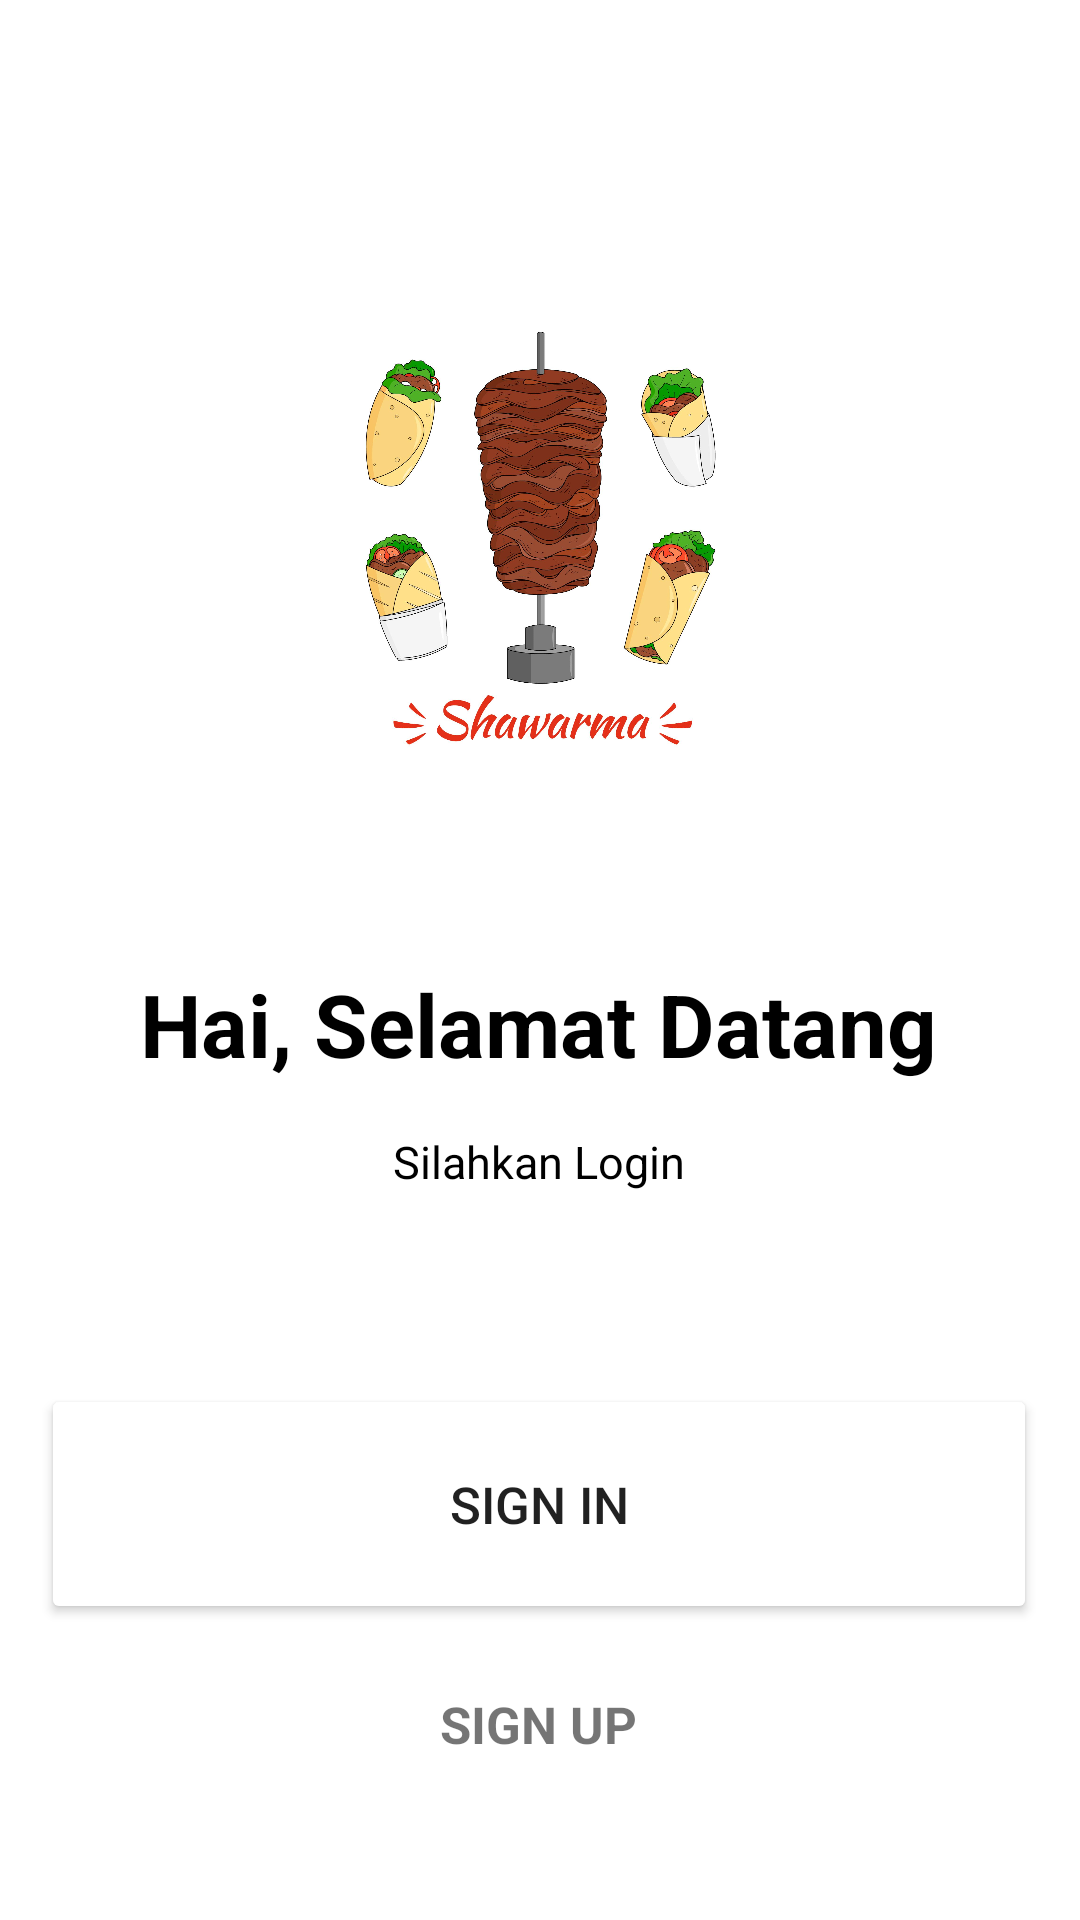

Layout XML and referenced resources for this Android screen:
<!-- AndroidManifest.xml: application theme Theme.AplikasiPemesananMakan -->
<!-- res/layout/activity_main.xml -->
<?xml version="1.0" encoding="utf-8"?>
<androidx.constraintlayout.widget.ConstraintLayout xmlns:android="http://schemas.android.com/apk/res/android"
    xmlns:app="http://schemas.android.com/apk/res-auto"
    xmlns:tools="http://schemas.android.com/tools"
    android:layout_width="match_parent"
    android:layout_height="match_parent"
    tools:context=".MainActivity">

    <ImageView
        android:id="@+id/imageView"
        android:layout_width="157dp"
        android:layout_height="181dp"
        app:layout_constraintBottom_toBottomOf="parent"
        app:layout_constraintEnd_toEndOf="parent"
        app:layout_constraintStart_toStartOf="parent"
        app:layout_constraintTop_toTopOf="parent"
        app:layout_constraintVertical_bias="0.194"
        app:srcCompat="@drawable/logomakan"
        android:contentDescription="@string/app_name" />

    <TextView
        android:id="@+id/textView"
        android:layout_width="wrap_content"
        android:layout_height="wrap_content"
        android:text="@string/judul1"
        android:textColor="@color/black"
        android:textSize="14pt"
        android:textStyle="bold"
        app:layout_constraintBottom_toBottomOf="parent"
        app:layout_constraintEnd_toEndOf="parent"
        app:layout_constraintHorizontal_bias="0.496"
        app:layout_constraintStart_toStartOf="parent"
        app:layout_constraintTop_toBottomOf="@+id/imageView"
        app:layout_constraintVertical_bias="0.157" />

    <TextView
        android:id="@+id/textView2"
        android:layout_width="224dp"
        android:layout_height="64dp"
        android:text="@string/judul2"
        android:textAlignment="center"
        android:textColor="@color/black"
        android:textSize="15sp"
        android:textStyle="normal"
        app:layout_constraintBottom_toBottomOf="parent"
        app:layout_constraintEnd_toEndOf="parent"
        app:layout_constraintHorizontal_bias="0.497"
        app:layout_constraintStart_toStartOf="parent"
        app:layout_constraintTop_toBottomOf="@+id/textView"
        app:layout_constraintVertical_bias="0.076" />

    <Button
        android:id="@+id/bSignin"
        android:layout_width="332dp"
        android:layout_height="80dp"
        android:text="@string/bSignIn"
        android:textSize="17sp"
        app:backgroundTint="@color/pink"
        app:cornerRadius="12dp"
        app:layout_constraintBottom_toBottomOf="parent"
        app:layout_constraintEnd_toEndOf="parent"
        app:layout_constraintHorizontal_bias="0.493"
        app:layout_constraintStart_toStartOf="parent"
        app:layout_constraintTop_toBottomOf="@+id/textView2"
        app:layout_constraintVertical_bias="0.171" />

    <TextView
        android:id="@+id/bSignup"
        android:layout_width="wrap_content"
        android:layout_height="wrap_content"
        android:layout_marginTop="22dp"
        android:text="@string/bSignUp"
        android:textColor="@color/pink"
        android:textSize="17sp"
        android:textStyle="bold"
        app:layout_constraintBottom_toBottomOf="parent"
        app:layout_constraintEnd_toEndOf="parent"
        app:layout_constraintHorizontal_bias="0.498"
        app:layout_constraintStart_toStartOf="parent"
        app:layout_constraintTop_toBottomOf="@+id/bSignin"
        app:layout_constraintVertical_bias="0.0" />
</androidx.constraintlayout.widget.ConstraintLayout>
<!-- resources referenced by this layout -->
<resources>
  <!-- drawable logomakan: jpg bitmap (drawable-v24, 254503 bytes) -->
  <string name="app_name">Foddle</string>
  <string name="bSignIn">SIGN IN</string>
  <string name="bSignUp">SIGN UP</string>
  <string name="judul1">Hai, Selamat Datang</string>
  <string name="judul2">Silahkan Login</string>
  <style name="Theme.AplikasiPemesananMakan" parent="Theme.MaterialComponents.DayNight.DarkActionBar">
          
          <item name="colorPrimary">@color/purple_500</item>
          <item name="colorPrimaryVariant">@color/purple_700</item>
          <item name="colorOnPrimary">@color/white</item>
          
          <item name="colorSecondary">@color/teal_200</item>
          <item name="colorSecondaryVariant">@color/teal_700</item>
          <item name="colorOnSecondary">@color/black</item>
          
          <item name="android:statusBarColor" tools:targetApi="l">?attr/colorPrimaryVariant</item>
          
      </style>
  <!-- not gathered from this repository: default colours our renderer supplied (Android Studio template values) -->
  <color name="purple_500">#FF6200EE</color>
  <color name="purple_700">#FF3700B3</color>
  <color name="teal_200">#FF03DAC5</color>
  <color name="teal_700">#FF018786</color>
  <color name="black">#FF000000</color>
  <color name="white">#FFFFFFFF</color>
</resources>
